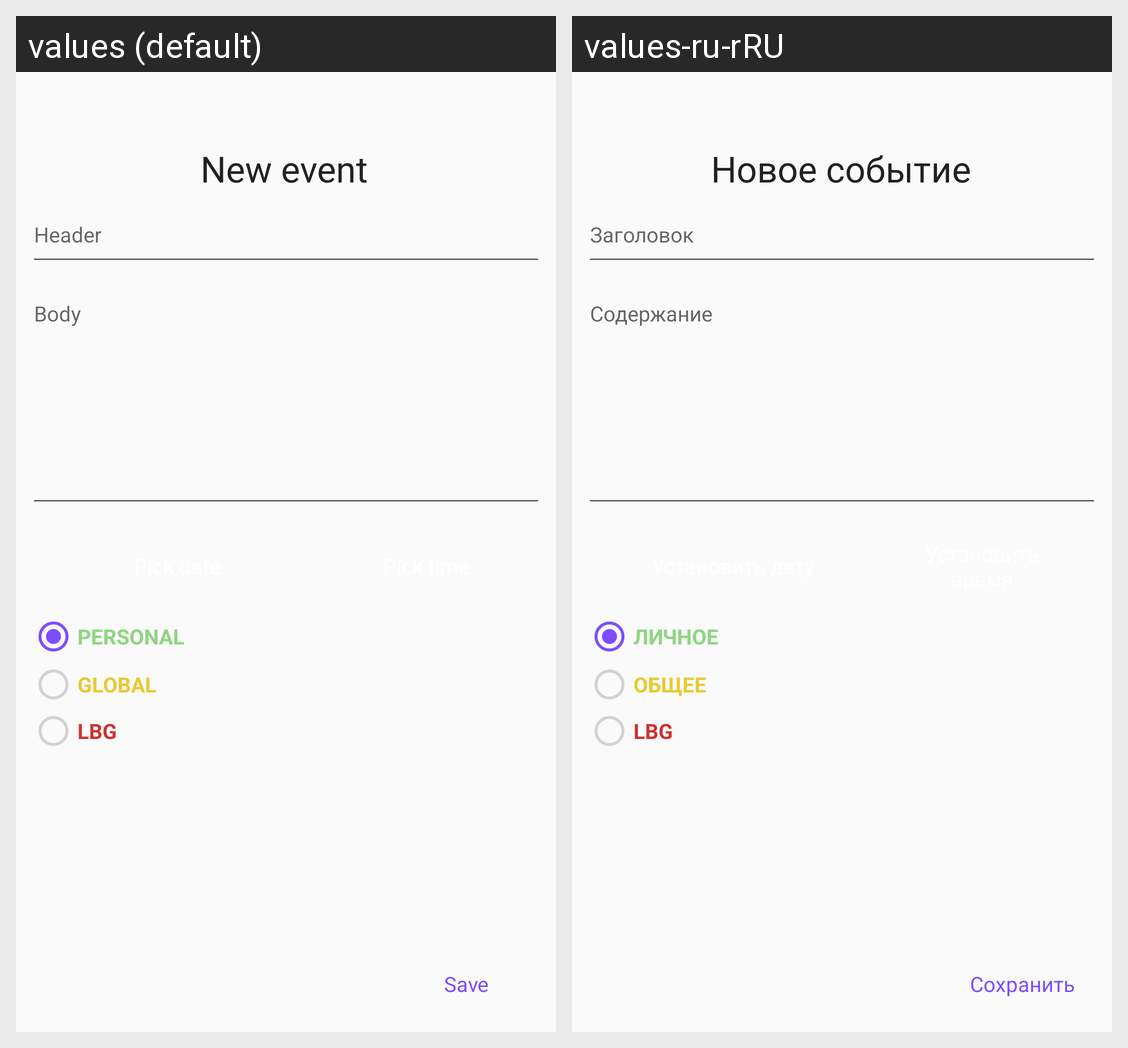

This grid shows one Android layout under two languages. Give, for every string resource on the screen, its name, the default text and each shown locale's text.
Android screen res/layout/activity_create_event.xml rendered under 2 locales, left to right: values (default), values-ru-rRU. Device: Nexus 5 (rendered at 1080×1920; each locale shown at half size, 540×960, under a caption strip naming it); theme AppTheme.
Strings drawn on this screen, with the default value and each locale's value (text and hints the layout hard-codes, and strings that could not be matched under every locale, appear in the picture but are not listed):

new_event_button_titlev
  values: New event
  values-ru-rRU: Новое событие

header
  values: Header
  values-ru-rRU: Заголовок

body
  values: Body
  values-ru-rRU: Содержание

category_personal_name
  values: Personal
  values-ru-rRU: Личное

category_global_name
  values: Global
  values-ru-rRU: Общее

save
  values: Save
  values-ru-rRU: Сохранить
